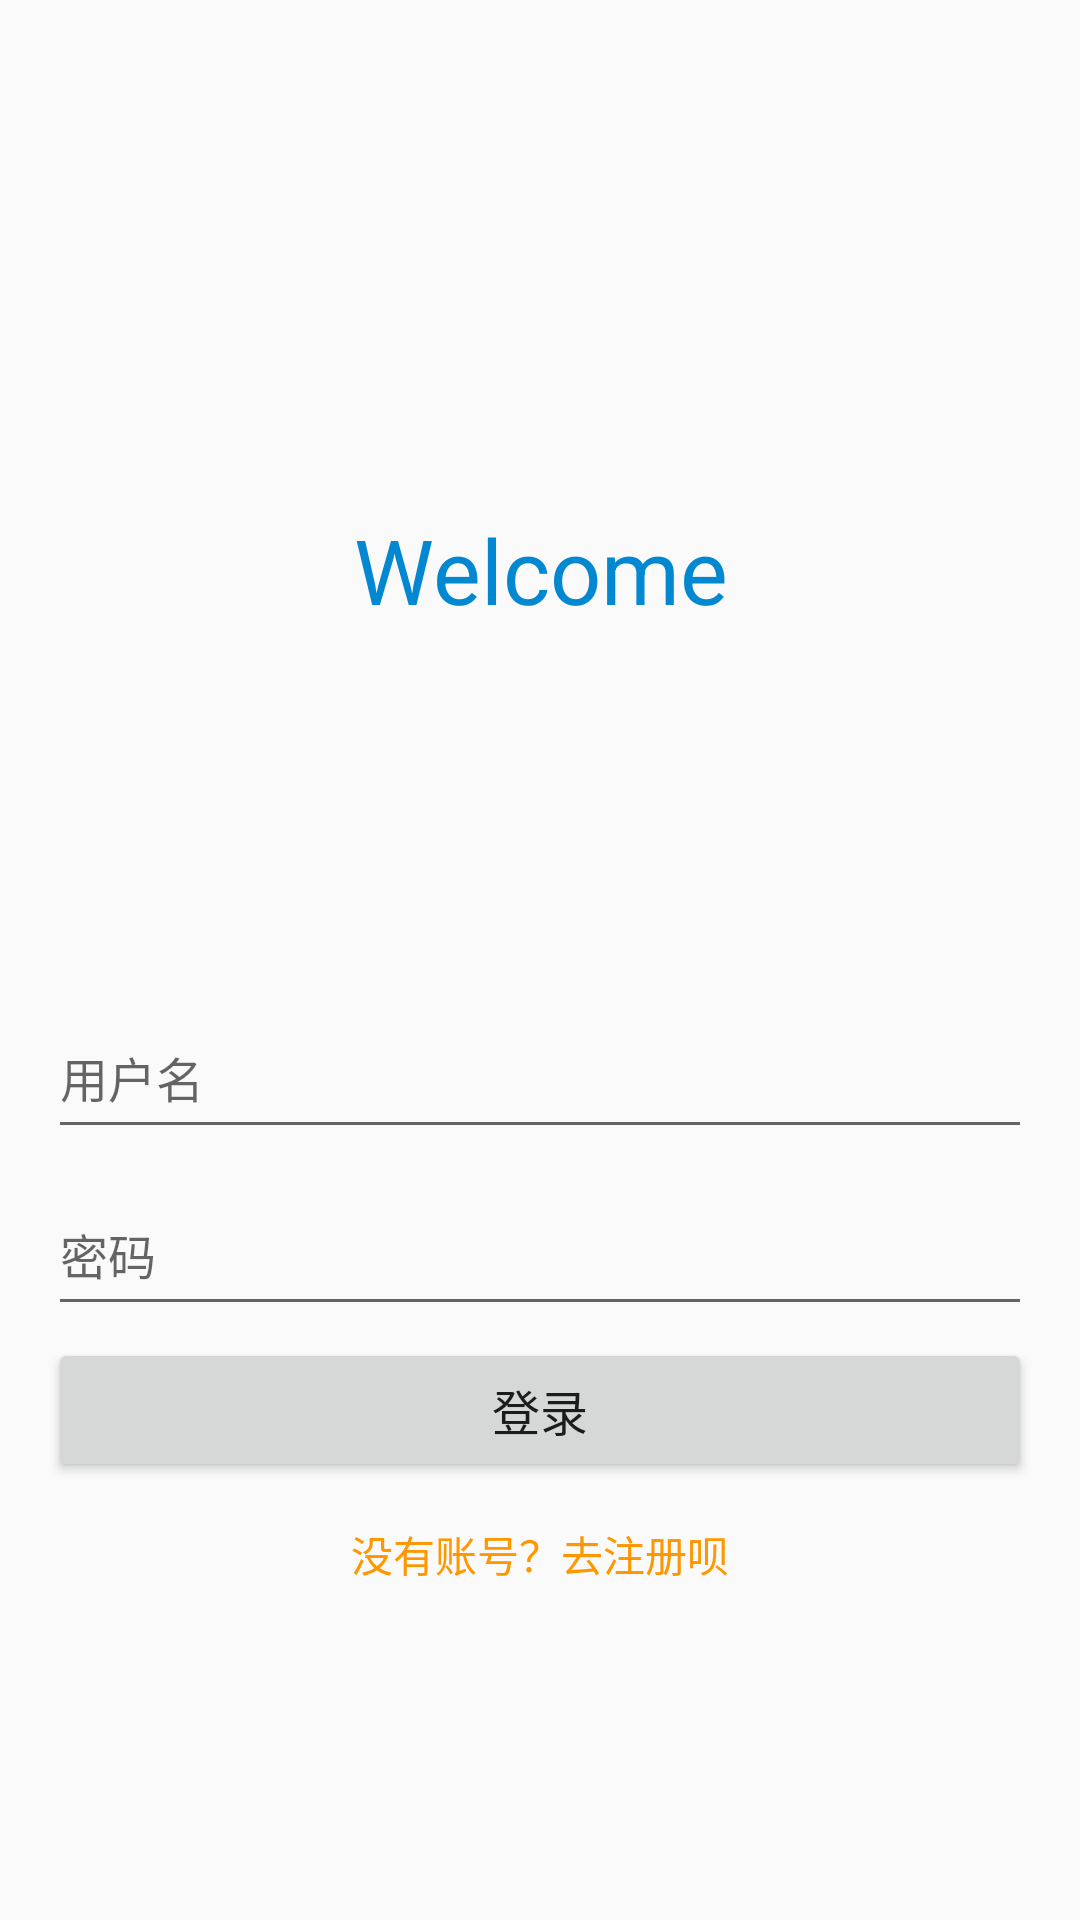

The Android layout XML behind this screen, and the referenced resources:
<!-- AndroidManifest.xml: application theme AppTheme -->
<!-- res/layout/activity_login.xml -->
<LinearLayout xmlns:android="http://schemas.android.com/apk/res/android"
    xmlns:app="http://schemas.android.com/apk/res-auto"
    xmlns:tools="http://schemas.android.com/tools"
    android:layout_width="match_parent"
    android:layout_height="match_parent"
    android:orientation="vertical"
    android:background="@color/loginGrey"
    tools:context="com.accountbook.view.activity.LoginActivity">

    <LinearLayout
        android:layout_width="match_parent"
        android:layout_height="wrap_content"
        android:orientation="vertical">
        <android.support.v7.widget.Toolbar
            android:id="@+id/toolbar"
            app:navigationIcon="@mipmap/ic_clear_grey600_24dp"
            android:layout_width="match_parent"
            android:layout_height="?attr/actionBarSize"
            android:background="@color/loginGrey"
            android:minHeight="?attr/actionBarSize"
            app:popupTheme="@style/AppTheme.PopupOverlay" />
    </LinearLayout>


    <LinearLayout
        android:layout_width="match_parent"
        android:layout_height="match_parent"
        android:layout_marginLeft="16dp"
        android:layout_marginRight="16dp"
        android:orientation="vertical">

        <TextView
            android:layout_width="match_parent"
            android:layout_height="wrap_content"
            android:layout_weight="70"
            android:layout_centerInParent="true"
            android:gravity="center"
            android:text="Welcome"
            android:textSize="30sp"
            android:textColor="@color/colorPrimaryDark"/>

        <LinearLayout
            android:layout_width="match_parent"
            android:layout_height="wrap_content"
            android:layout_weight="30"
            android:orientation="vertical">
            <android.support.design.widget.TextInputLayout
                android:id="@+id/username_wrapper"
                android:layout_width="match_parent"
                android:layout_height="wrap_content"
                android:hint="@string/login_username_hint">

                <EditText
                    android:id="@+id/username_input"
                    android:layout_width="match_parent"
                    android:layout_height="48dp"
                    android:textSize="16sp"
                    android:imeOptions="actionNext"
                    android:inputType="text" />
            </android.support.design.widget.TextInputLayout>

            <android.support.design.widget.TextInputLayout
                android:id="@+id/password_wrapper"
                android:layout_width="match_parent"
                android:layout_height="wrap_content"
                android:hint="@string/login_password_hint">

                <EditText
                    android:id="@+id/password_input"
                    android:layout_width="match_parent"
                    android:layout_height="48dp"
                    android:textSize="16sp"
                    android:imeOptions="actionDone"
                    android:inputType="textPassword" />
            </android.support.design.widget.TextInputLayout>

            <Button
                android:id="@+id/login_btn"
                android:layout_width="match_parent"
                android:layout_height="wrap_content"
                android:layout_marginTop="4dp"
                android:textSize="16sp"
                android:text="@string/login_btn_text" />

            <Button
                android:id="@+id/goto_register_view"
                android:layout_width="wrap_content"
                android:layout_height="wrap_content"
                android:background="@color/transparent"
                android:layout_gravity="center"
                android:textColor="@color/colorAccent"
                android:text="@string/login_btn_registry"/>

        </LinearLayout>



    </LinearLayout>


</LinearLayout>
<!-- resources referenced by this layout -->
<resources>
  <color name="colorAccent">#ff9800</color>
  <color name="colorPrimaryDark">#0288d1</color>
  <color name="transparent">#00000000</color>
  <string name="login_btn_registry">没有账号？去注册呗</string>
  <string name="login_btn_text">登录</string>
  <string name="login_password_hint">密码</string>
  <string name="login_username_hint">用户名</string>
  <style name="AppTheme.PopupOverlay" parent="ThemeOverlay.AppCompat.Light" />
  <style name="AppTheme" parent="Theme.AppCompat.Light.DarkActionBar">
          
          <item name="colorPrimary">@color/colorPrimary</item>
          <item name="colorPrimaryDark">@color/colorPrimaryDark</item>
          <item name="colorAccent">@color/colorAccent</item>
          <item name="windowActionBar">false</item>
          <item name="windowNoTitle">true</item>
      </style>
  <color name="colorPrimary">#03a9f4</color>
</resources>
